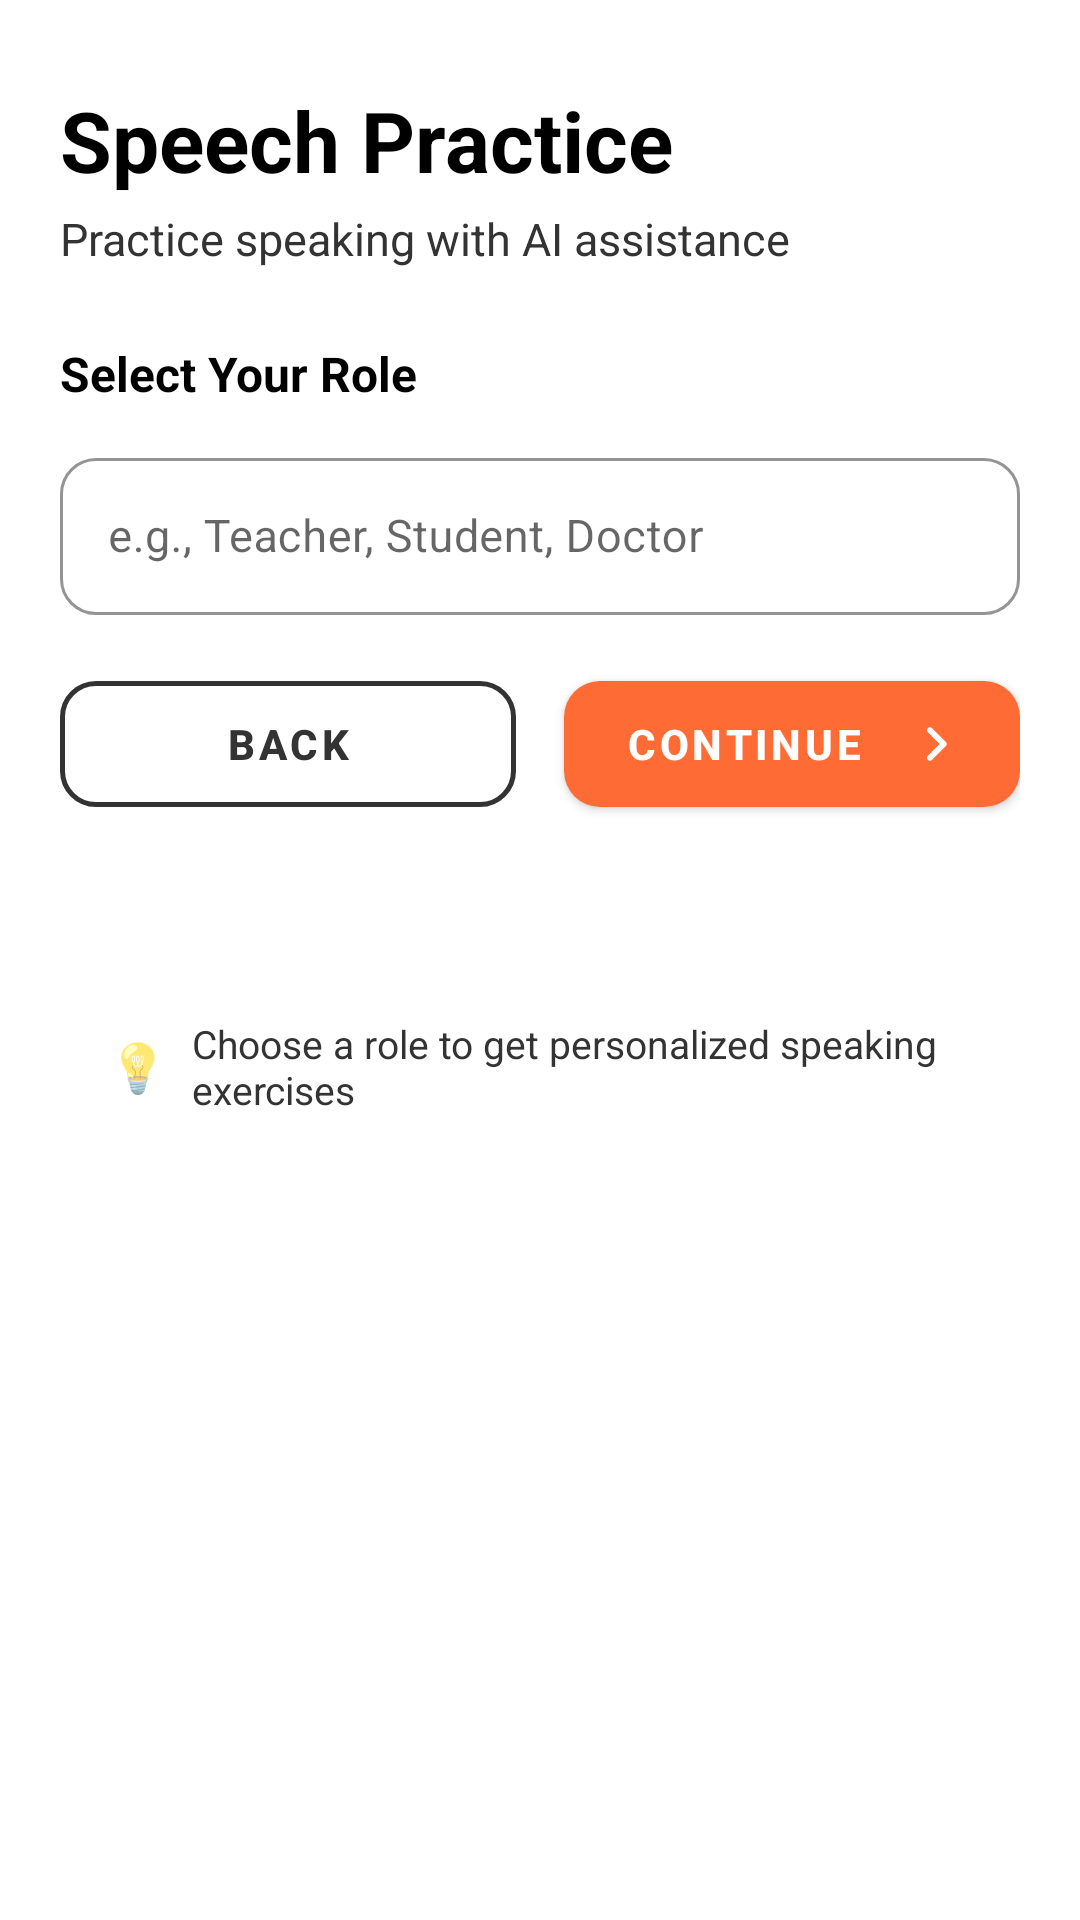

Layout XML and referenced resources for this Android screen:
<!-- AndroidManifest.xml: application theme AppTheme -->
<!-- res/layout/activity_main.xml -->
<?xml version="1.0" encoding="utf-8"?>
<androidx.constraintlayout.widget.ConstraintLayout xmlns:android="http://schemas.android.com/apk/res/android"
    xmlns:app="http://schemas.android.com/apk/res-auto"
    xmlns:tools="http://schemas.android.com/tools"
    android:layout_width="match_parent"
    android:layout_height="match_parent"
    android:background="@color/surface_bg">

    
    <ScrollView
        android:layout_width="0dp"
        android:layout_height="0dp"
        android:fillViewport="true"
        android:scrollbars="none"
        app:layout_constraintTop_toTopOf="parent"
        app:layout_constraintBottom_toBottomOf="parent"
        app:layout_constraintStart_toStartOf="parent"
        app:layout_constraintEnd_toEndOf="parent">

        <LinearLayout
            android:layout_width="match_parent"
            android:layout_height="wrap_content"
            android:orientation="vertical"
            android:padding="20dp">

            
            <LinearLayout
                android:layout_width="match_parent"
                android:layout_height="wrap_content"
                android:orientation="vertical"
                android:layout_marginTop="8dp"
                android:layout_marginBottom="24dp">

                <TextView
                    android:layout_width="wrap_content"
                    android:layout_height="wrap_content"
                    android:text="Speech Practice"
                    android:textStyle="bold"
                    android:textSize="28sp"
                    android:textColor="@color/text_primary"/>

                <TextView
                    android:layout_width="wrap_content"
                    android:layout_height="wrap_content"
                    android:text="Practice speaking with AI assistance"
                    android:textSize="15sp"
                    android:textColor="@color/text_secondary"
                    android:layout_marginTop="4dp"/>
            </LinearLayout>

            
            <TextView
                android:layout_width="wrap_content"
                android:layout_height="wrap_content"
                android:text="Select Your Role"
                android:textStyle="bold"
                android:textSize="16sp"
                android:textColor="@color/text_primary"
                android:layout_marginBottom="12dp"/>

            <com.google.android.material.textfield.TextInputLayout
                android:id="@+id/roleInputLayout"
                style="@style/Widget.MaterialComponents.TextInputLayout.OutlinedBox"
                android:layout_width="match_parent"
                android:layout_height="wrap_content"
                app:boxStrokeColor="@color/colorPrimary"
                app:boxCornerRadiusTopStart="12dp"
                app:boxCornerRadiusTopEnd="12dp"
                app:boxCornerRadiusBottomStart="12dp"
                app:boxCornerRadiusBottomEnd="12dp"
                app:hintTextColor="@color/colorPrimary">

                <com.google.android.material.textfield.TextInputEditText
                    android:id="@+id/role_input"
                    android:layout_width="match_parent"
                    android:layout_height="wrap_content"
                    android:hint="e.g., Teacher, Student, Doctor"
                    android:textColor="@color/text_primary"
                    android:textColorHint="@color/text_secondary"
                    android:inputType="text"
                    android:padding="16dp"
                    android:textSize="15sp"/>
            </com.google.android.material.textfield.TextInputLayout>

            
            <LinearLayout
                android:id="@+id/actionRow"
                android:layout_width="match_parent"
                android:layout_height="wrap_content"
                android:orientation="horizontal"
                android:layout_marginTop="16dp"
                android:layout_marginBottom="32dp">

                <com.google.android.material.button.MaterialButton
                    android:id="@+id/spback_btn"
                    style="@style/Widget.MaterialComponents.Button.OutlinedButton"
                    android:layout_width="0dp"
                    android:layout_weight="1"
                    android:layout_height="54dp"
                    android:text="BACK"
                    android:textStyle="bold"
                    app:strokeColor="@color/text_secondary"
                    app:strokeWidth="1.5dp"
                    android:textColor="@color/text_secondary"
                    app:cornerRadius="12dp"
                    android:layout_marginEnd="8dp"/>

                <com.google.android.material.button.MaterialButton
                    android:id="@+id/continue_button"
                    style="@style/Widget.MaterialComponents.Button"
                    android:layout_width="0dp"
                    android:layout_weight="1"
                    android:layout_height="54dp"
                    android:text="CONTINUE"
                    android:textStyle="bold"
                    app:cornerRadius="12dp"
                    app:backgroundTint="@color/colorPrimary"
                    android:textColor="@color/white"
                    app:icon="@drawable/ic_chevron_right"
                    app:iconGravity="end"
                    app:iconTint="@color/white"
                    android:layout_marginStart="8dp"/>
            </LinearLayout>

            
            <LinearLayout
                android:layout_width="match_parent"
                android:layout_height="wrap_content"
                android:orientation="horizontal"
                android:gravity="center"
                android:padding="16dp"
                android:layout_marginTop="16dp">

                <TextView
                    android:layout_width="wrap_content"
                    android:layout_height="wrap_content"
                    android:text="💡"
                    android:textSize="16sp"
                    android:layout_marginEnd="8dp"/>

                <TextView
                    android:layout_width="0dp"
                    android:layout_weight="1"
                    android:layout_height="wrap_content"
                    android:text="Choose a role to get personalized speaking exercises"
                    android:textSize="13sp"
                    android:textColor="@color/text_secondary"/>
            </LinearLayout>

        </LinearLayout>
    </ScrollView>


</androidx.constraintlayout.widget.ConstraintLayout>
<!-- resources referenced by this layout -->
<resources>
  <color name="colorPrimary">#FF6B35</color>
  <color name="surface_bg">#FFFFFF</color>
  <color name="text_primary">#000000</color>
  <color name="text_secondary">#333333</color>
  <color name="white">#FFFFFFFF</color>
  <!-- drawable ic_chevron_right (drawable) -->
  <?xml version="1.0" encoding="utf-8"?>
  <vector xmlns:android="http://schemas.android.com/apk/res/android"
      android:width="24dp"
      android:height="24dp"
      android:viewportWidth="24"
      android:viewportHeight="24">
      <path
          android:fillColor="#000000"
          android:pathData="M9.29,6.71c0.39,-0.39 1.02,-0.39 1.41,0l4.59,4.59c0.39,0.39 0.39,1.02 0,1.41l-4.59,4.59c-0.39,0.39 -1.02,0.39 -1.41,0 -0.39,-0.39 -0.39,-1.02 0,-1.41L13.17,12 9.29,8.12c-0.39,-0.39 -0.39,-1.02 0,-1.41z"/>
  </vector>
  <style name="AppTheme" parent="Theme.MaterialComponents.DayNight.NoActionBar">
          <item name="colorPrimaryDark">@color/colorPrimaryDark</item>
          <item name="colorPrimary">@color/colorPrimary</item>
          <item name="colorAccent">@color/colorAccent</item>
      </style>
  <color name="colorPrimaryDark">#E55A00</color>
  <color name="colorAccent">#FF6B35</color>
</resources>
